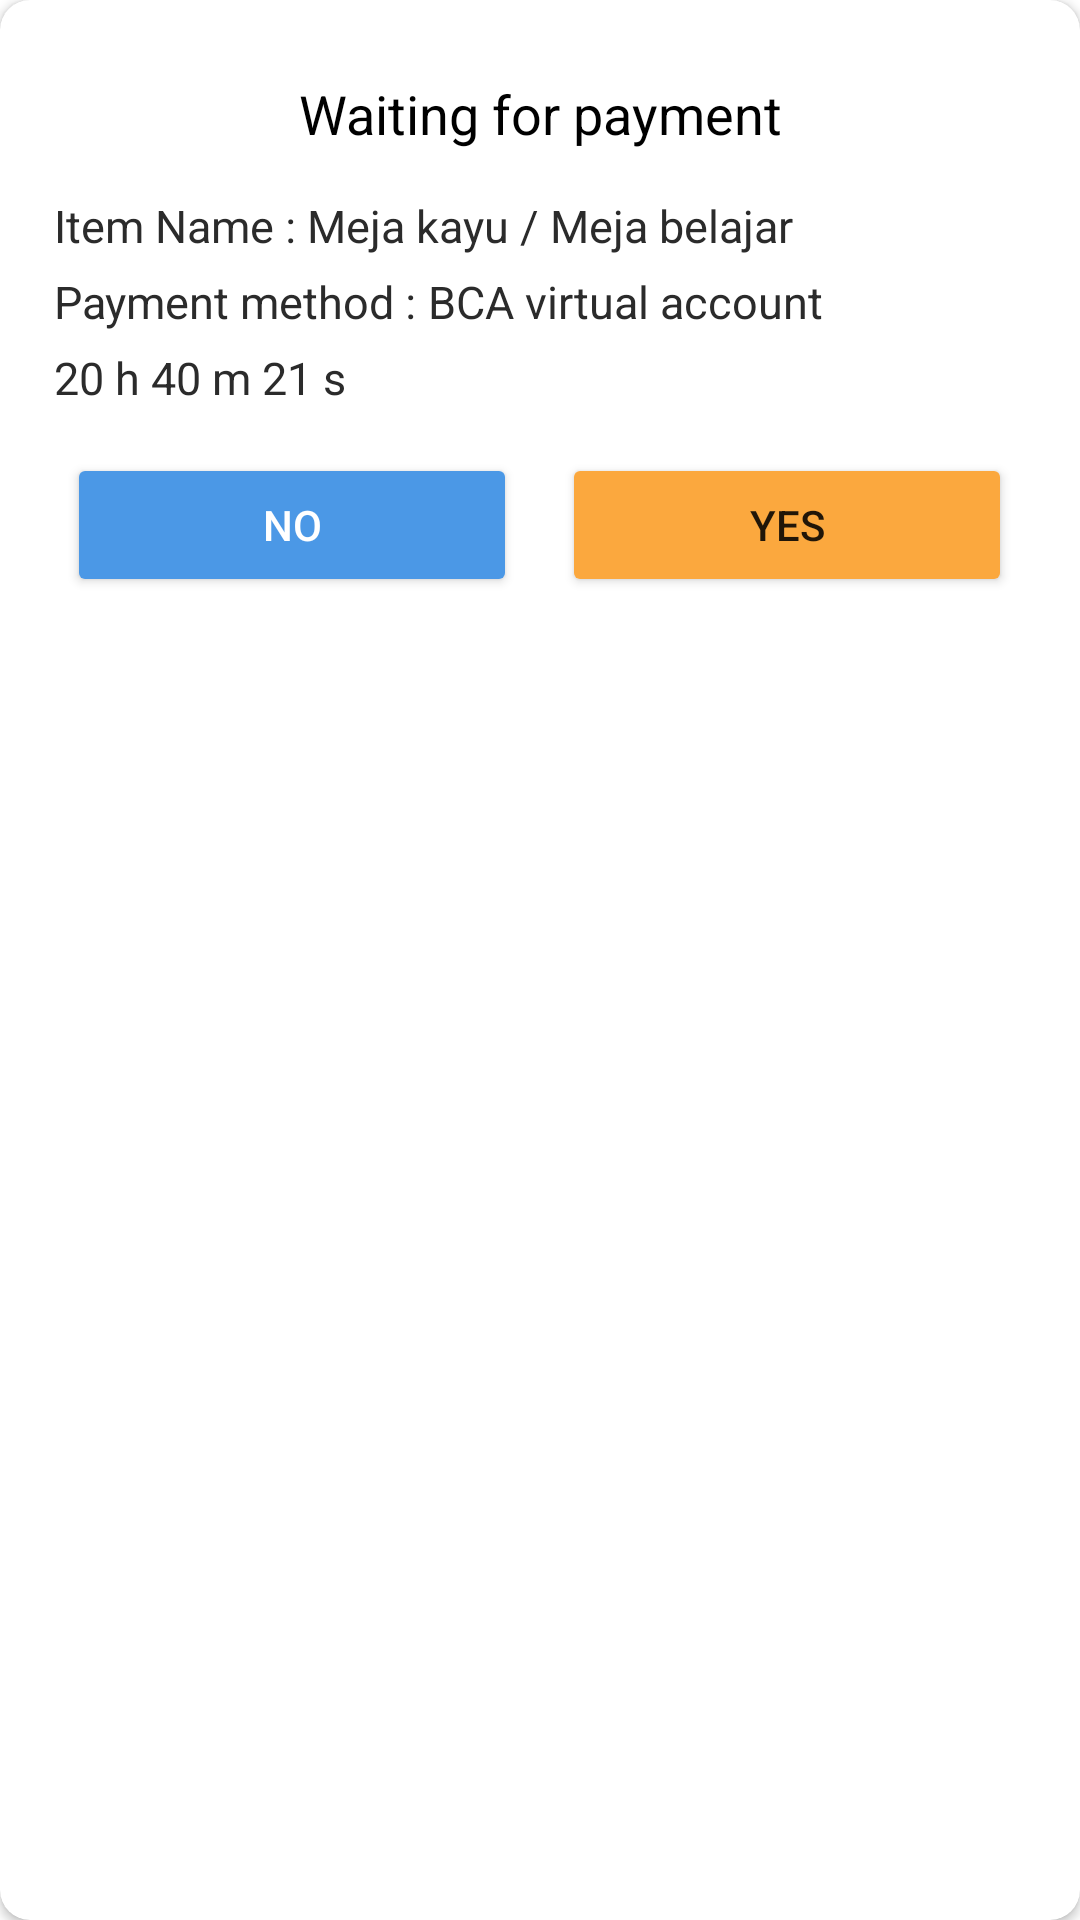

Here is an Android app screen rendered from its layout file. Give the layout XML and the strings, colors and styles it references.
<!-- AndroidManifest.xml: application theme Theme.Rentify -->
<!-- res/layout/custom_waiting_payment_dialog.xml -->
<?xml version="1.0" encoding="utf-8"?>
<androidx.cardview.widget.CardView xmlns:android="http://schemas.android.com/apk/res/android"
    android:layout_width="350dp"
    android:layout_height="225dp"
    xmlns:app="http://schemas.android.com/apk/res-auto"
    android:layout_gravity="center"
    app:cardCornerRadius="10dp"
    android:background="@drawable/text_box">

    <LinearLayout
        android:layout_width="match_parent"
        android:layout_height="225dp"
        android:orientation="vertical"
        android:gravity="center">

        <LinearLayout
            android:layout_width="match_parent"
            android:layout_height="wrap_content"
            android:layout_marginHorizontal="18dp"
            android:orientation="vertical">
            <TextView
                android:layout_width="match_parent"
                android:layout_height="wrap_content"
                android:textAlignment="center"
                android:text="Waiting for payment"
                android:layout_marginBottom="15dp"
                android:textColor="@color/black"
                android:textSize="18dp" />

            <LinearLayout
                android:layout_width="match_parent"
                android:layout_height="wrap_content"
                android:layout_marginBottom="5dp">

                <TextView
                    android:layout_width="wrap_content"
                    android:layout_height="wrap_content"
                    android:layout_centerInParent="true"
                    android:text="Item Name : "
                    android:textColor="#2B2B2B"
                    android:textSize="15dp" />

                <TextView
                    android:id="@+id/item_name_textView"
                    android:layout_width="wrap_content"
                    android:layout_height="wrap_content"
                    android:layout_centerInParent="true"
                    android:text="Meja kayu / Meja belajar"
                    android:textColor="#2B2B2B"
                    android:textSize="15dp" />
            </LinearLayout>

            <LinearLayout
                android:layout_width="match_parent"
                android:layout_height="wrap_content"
                android:layout_marginBottom="5dp">

                <TextView
                    android:layout_width="wrap_content"
                    android:layout_height="wrap_content"
                    android:layout_centerInParent="true"
                    android:text="Payment method : "
                    android:textColor="#2B2B2B"
                    android:textSize="15dp" />

                <TextView
                    android:id="@+id/payment_method_textview"
                    android:layout_width="wrap_content"
                    android:layout_height="wrap_content"
                    android:layout_centerInParent="true"
                    android:text="BCA virtual account"
                    android:textColor="#2B2B2B"
                    android:textSize="15dp" />
            </LinearLayout>

            <LinearLayout
                android:layout_width="match_parent"
                android:layout_height="wrap_content"
                android:layout_marginBottom="15dp">

                <TextView
                    android:id="@+id/waiting_payment_countdown"
                    android:layout_width="wrap_content"
                    android:layout_height="wrap_content"
                    android:layout_centerInParent="true"
                    android:text="20 h 40 m 21 s "
                    android:textColor="#2B2B2B"
                    android:textSize="15dp" />




            </LinearLayout>


            <LinearLayout
                android:layout_width="wrap_content"
                android:layout_height="wrap_content"
                android:gravity="center"
                android:layout_gravity="center">

                <Button
                    android:id="@+id/checkoutBtn_NO"
                    android:layout_width="150dp"
                    android:layout_height="wrap_content"
                    android:backgroundTint="@color/blue"
                    android:textColor="@color/white"
                    android:text="NO" />
                <View
                    android:layout_width="15dp"
                    android:layout_height="10dp"/>

                <Button
                    android:id="@+id/checkoutBtn_YES"
                    android:layout_width="150dp"
                    android:layout_height="wrap_content"
                    android:backgroundTint="@color/orange"
                    android:text="YES"/>

            </LinearLayout>
        </LinearLayout>
    </LinearLayout>
</androidx.cardview.widget.CardView>
<!-- resources referenced by this layout -->
<resources>
  <color name="black">#FF000000</color>
  <color name="blue">#4B98E6</color>
  <color name="orange">#FBA83E</color>
  <color name="white">#FFFFFFFF</color>
  <!-- drawable text_box (drawable) -->
  <?xml version="1.0" encoding="utf-8"?>
  <shape xmlns:android="http://schemas.android.com/apk/res/android">
  
      <stroke
          android:color="@color/grey"
          android:width="3px"
          ></stroke>
      <corners
          android:radius="10px"
          ></corners>
      <solid
          android:color="#80FFFFFF"
          ></solid>
  </shape>
  <style name="Theme.Rentify" parent="Theme.MaterialComponents.DayNight.DarkActionBar">
          
          <item name="colorPrimary">#000000</item>
          <item name="colorPrimaryVariant">@color/clear_black</item>
          <item name="colorOnPrimary">@color/black</item>
          
          <item name="colorSecondary">@color/blue</item>
          <item name="colorSecondaryVariant">@color/blue</item>
          <item name="colorOnSecondary">@color/black</item>
          
          <item name="android:statusBarColor">?attr/colorPrimaryVariant</item>
          
      </style>
  <color name="grey">#BFA1A1A1</color>
  <color name="clear_black">#80000000</color>
</resources>
